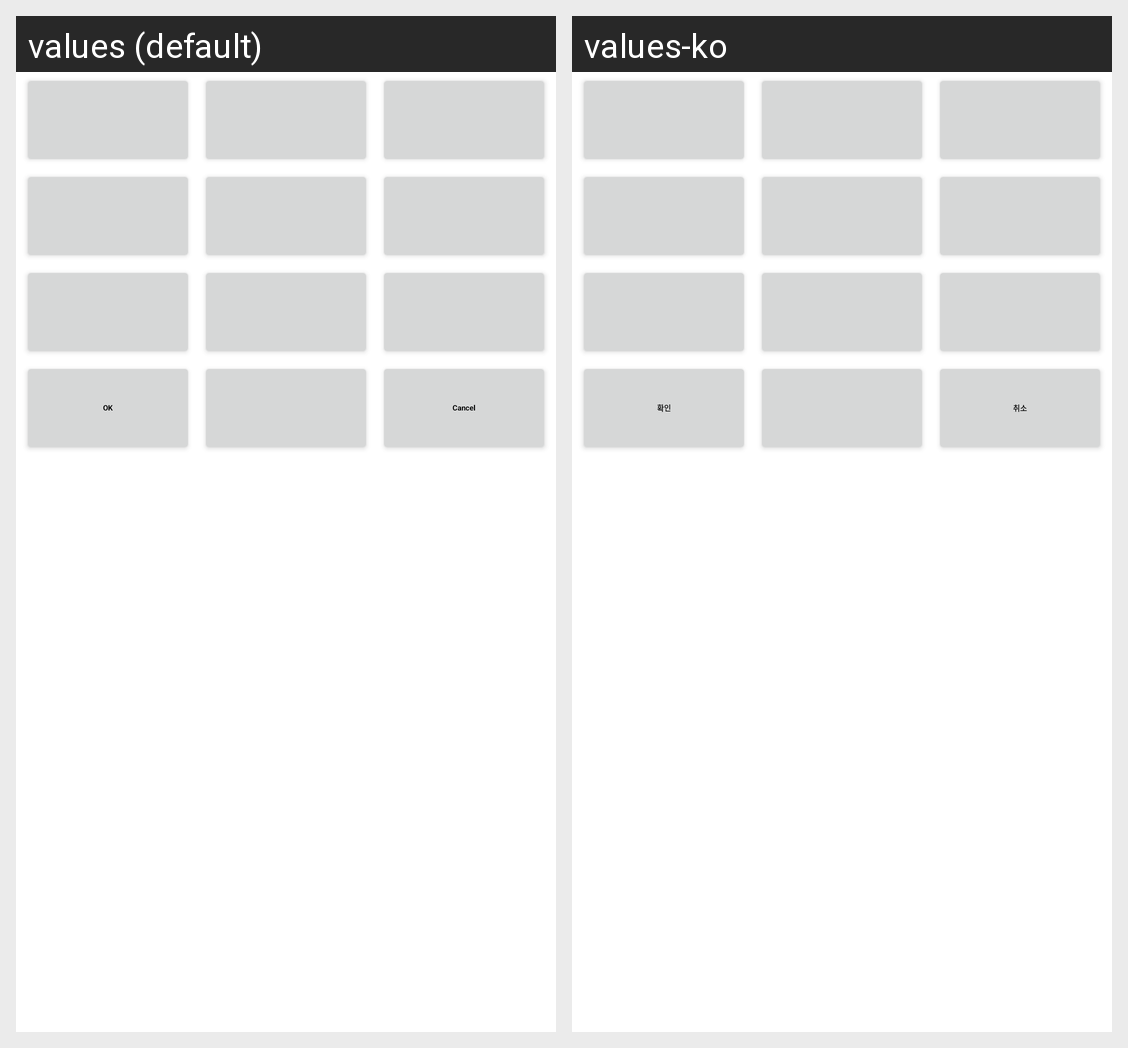

For this localized Android screen grid, give each drawn string resource with its value in every locale shown.
Android screen res/layout/twelve_key_entry.xml rendered under 2 locales, left to right: values (default), values-ko. Device: Nexus 5 (rendered at 1080×1920; each locale shown at half size, 540×960, under a caption strip naming it); theme Theme.MaterialComponents.DayNight.NoActionBar.
Strings drawn on this screen, with the default value and each locale's value (text and hints the layout hard-codes, and strings that could not be matched under every locale, appear in the picture but are not listed):

ok
  values: OK
  values-ko: 확인

cancel
  values: Cancel
  values-ko: 취소
